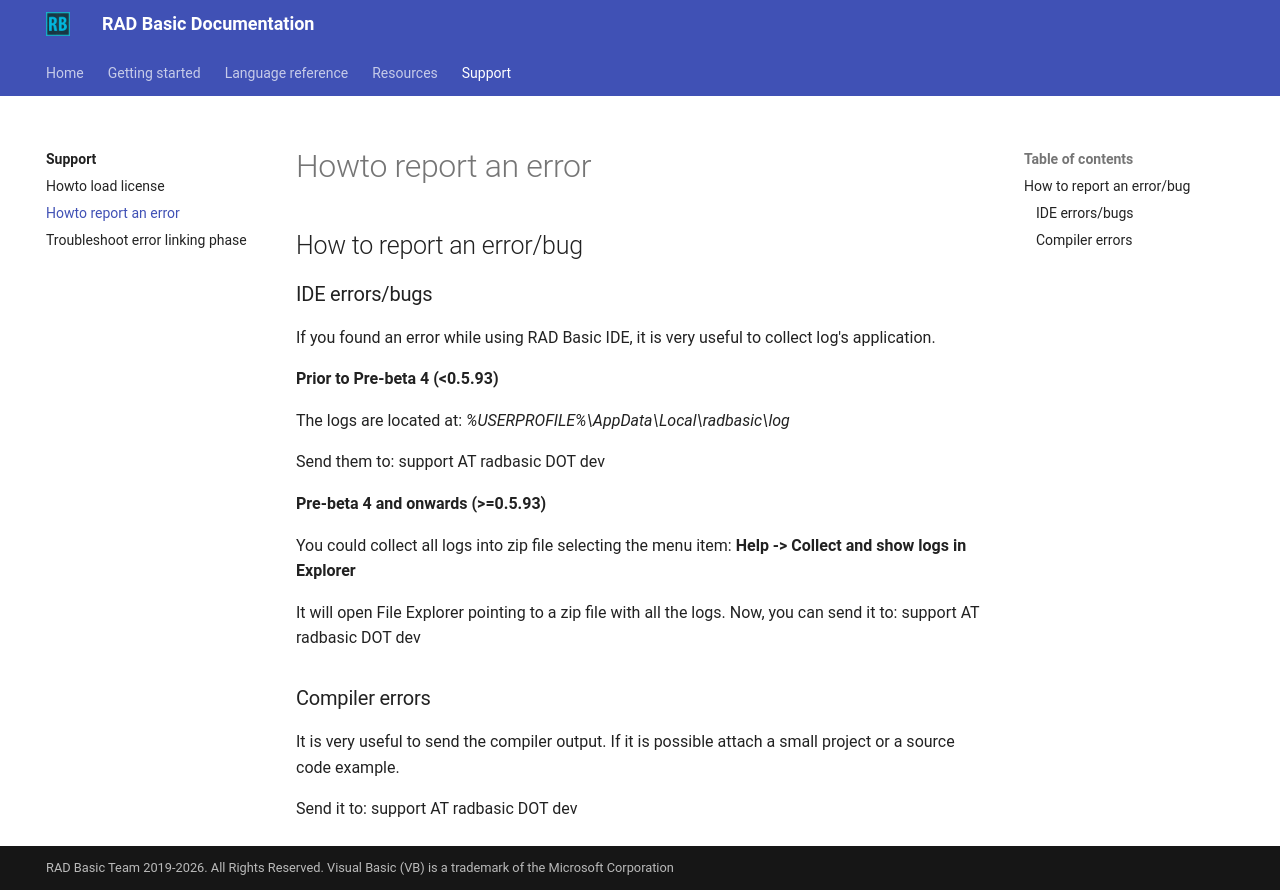

repository: radbasic/radbasic-docs · page: support/howto-report-an-error/index.html · generator: mkdocs

## How to report an error/bug

### IDE errors/bugs

If you found an error while using RAD Basic IDE, it is very useful to collect log's application.

**Prior to Pre-beta 4 (<0.5.93)**

The logs are located at:
*%USERPROFILE%\AppData\Local\radbasic\log*

Send them to: support AT radbasic DOT dev

**Pre-beta 4 and onwards (>=0.5.93)**

You could collect all logs into zip file selecting the menu item: **Help -> Collect and show logs in Explorer**

It will open File Explorer pointing to a zip file with all the logs. Now, you can send it to: support AT radbasic DOT dev


### Compiler errors

It is very useful to send the compiler output. If it is possible attach a small project or a source code example.

Send it to: support AT radbasic DOT dev
